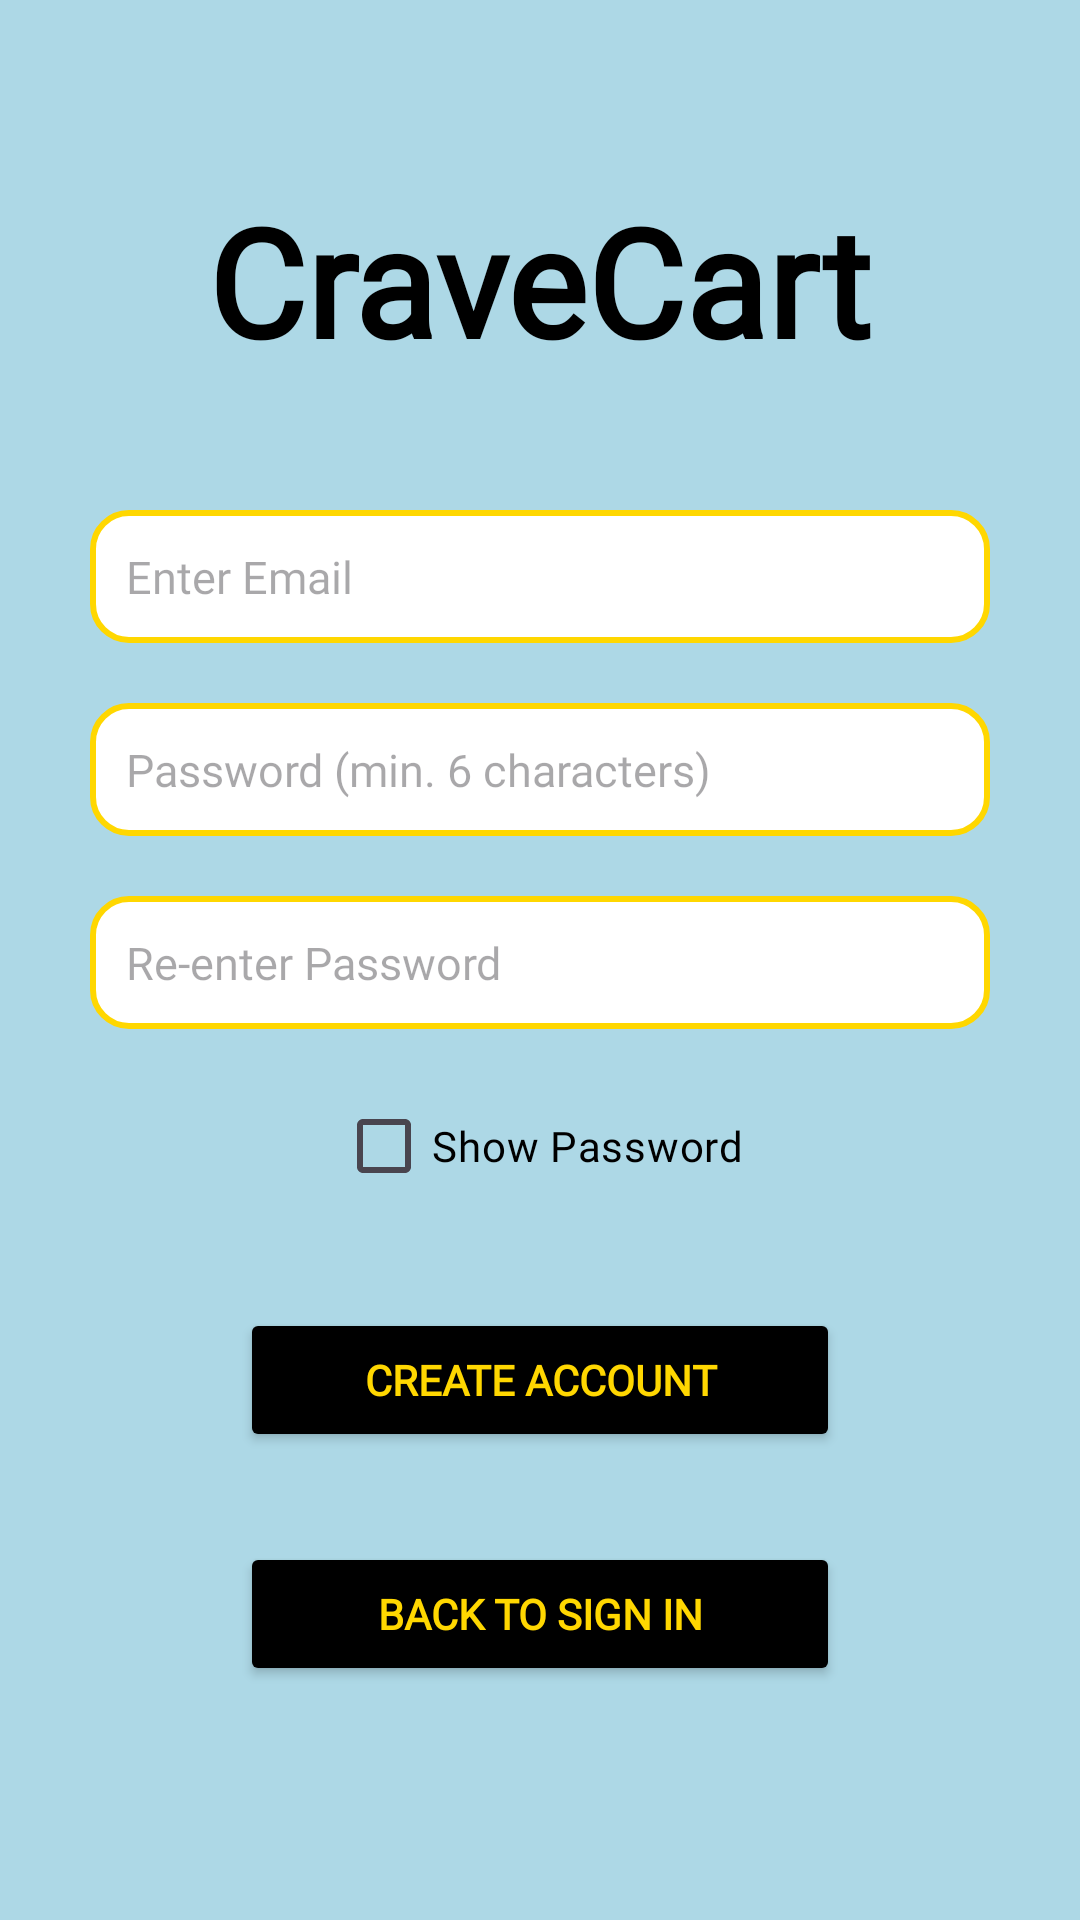

Write the Android layout XML for this screen, with the resource values it uses.
<!-- AndroidManifest.xml: application theme Theme.CraveCart -->
<!-- res/layout/activity_sign_up.xml -->
<?xml version="1.0" encoding="utf-8"?>
<ScrollView xmlns:android="http://schemas.android.com/apk/res/android"
    android:layout_width="match_parent"
    android:layout_height="match_parent"
    android:background="@color/light_blue">

    <RelativeLayout
        android:layout_width="match_parent"
        android:layout_height="wrap_content"
        android:padding="20dp">

        
        <TextView
            android:id="@+id/appName"
            android:layout_width="wrap_content"
            android:layout_height="wrap_content"
            android:text="CraveCart"
            android:textSize="50sp"
            android:textStyle="bold"
            android:fontFamily="@font/collegiateflf"
            android:textColor="@color/black"
            android:layout_centerHorizontal="true"
            android:layout_marginTop="40dp" />

        
        <EditText
            android:id="@+id/signUpEmail"
            android:layout_width="300dp"
            android:layout_height="wrap_content"
            android:hint="Enter Email"
            android:fontFamily="@font/monospacetypewriter"
            android:textSize="15sp"
            android:inputType="textEmailAddress"
            android:background="@drawable/rounded_edittext"
            android:padding="12dp"
            android:layout_centerHorizontal="true"
            android:layout_marginTop="150dp"/>

        
        <EditText
            android:id="@+id/signUpPassword"
            android:layout_width="300dp"
            android:layout_height="wrap_content"
            android:hint="Password (min. 6 characters)"
            android:fontFamily="@font/monospacetypewriter"
            android:textSize="15sp"
            android:inputType="textPassword"
            android:background="@drawable/rounded_edittext"
            android:padding="12dp"
            android:layout_centerHorizontal="true"
            android:layout_below="@id/signUpEmail"
            android:layout_marginTop="20dp" />

        
        <EditText
            android:id="@+id/signUpConfirmPassword"
            android:layout_width="300dp"
            android:layout_height="wrap_content"
            android:hint="Re-enter Password"
            android:textSize="15sp"
            android:fontFamily="@font/monospacetypewriter"
            android:inputType="textPassword"
            android:background="@drawable/rounded_edittext"
            android:padding="12dp"
            android:layout_centerHorizontal="true"
            android:layout_below="@id/signUpPassword"
            android:layout_marginTop="20dp" />

        
        <CheckBox
            android:id="@+id/showPasswordCheckBox"
            android:layout_width="wrap_content"
            android:layout_height="wrap_content"
            android:text="Show Password"
            android:fontFamily="@font/verilyserifmono"
            android:textColor="@color/black"
            android:layout_below="@id/signUpConfirmPassword"
            android:layout_marginTop="15dp"
            android:layout_centerHorizontal="true"/>

        
        <Button
            android:id="@+id/btnVerifyEmail"
            android:layout_width="200dp"
            android:layout_height="wrap_content"
            android:text="Create Account"
            android:fontFamily="@font/verilyserifmono"
            android:layout_centerHorizontal="true"
            android:layout_below="@id/showPasswordCheckBox"
            android:layout_marginTop="30dp"
            android:backgroundTint="@color/black"
            android:textColor="@color/funky_yellow"
            android:textStyle="bold"/>

        
        <Button
            android:id="@+id/btnGoToSignIn"
            android:layout_width="200dp"
            android:layout_height="wrap_content"
            android:text="Back to Sign In"
            android:fontFamily="@font/verilyserifmono"
            android:layout_centerHorizontal="true"
            android:layout_below="@id/btnVerifyEmail"
            android:layout_marginTop="30dp"
            android:backgroundTint="@color/black"
            android:textColor="@color/funky_yellow"
            android:textStyle="bold"/>

    </RelativeLayout>
</ScrollView>
<!-- resources referenced by this layout -->
<resources>
  <color name="black">#000000</color>
  <color name="funky_yellow">#FFD700</color>
  <color name="light_blue">#ADD8E6</color>
  <!-- drawable rounded_edittext (drawable) -->
  <shape xmlns:android="http://schemas.android.com/apk/res/android">
      <solid android:color="@color/white"/>
      <corners android:radius="12dp"/>
      <stroke android:width="2dp" android:color="@color/funky_yellow"/>
  </shape>
  <style name="Theme.CraveCart" parent="Base.Theme.CraveCart" />
  <color name="white">#FFFFFF</color>
  <style name="Base.Theme.CraveCart" parent="Theme.Material3.DayNight.NoActionBar">
          
          
      </style>
</resources>
